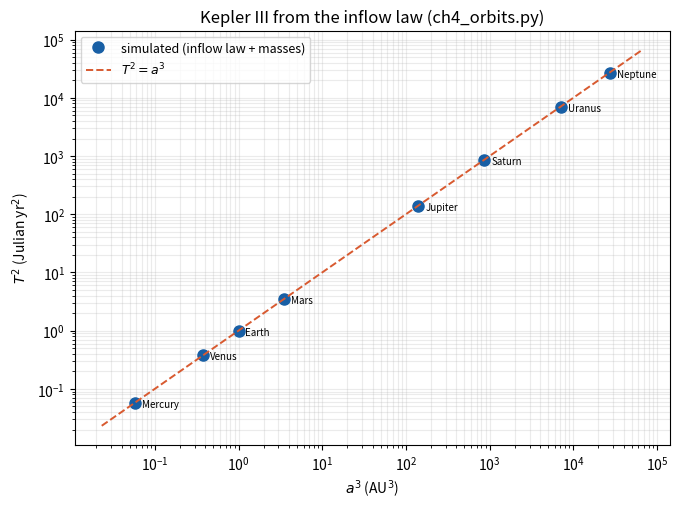

Recreate this plot in Python.
#!/usr/bin/env python3
"""
ch4_orbits.py  --  Re-implementation (2026-09-28) of the lost Chapter 4 script
                   "Solar-system orbits: law + integration + masses".

CLAIM TESTED  (docs/cosmology/04-solar-system-consistency-test/, axh provenance ledger)
------------
The inflow law a = kappa*Q/r^2 (Ch 3), with each body's inflow rate Q fixed by its mass
through the pi-chain (Ch 1: Q/M = nu_H/m_H, nu_H = 3*pi^4 + 1) and the single medium
constant kappa fixed ONCE by the Sun (kappa = GM_sun/Q_sun, Ch 3), reproduces the eight
planetary orbits and Kepler's three laws.  The pages quote: periods to <= 0.73 %,
Kepler T^2/a^3 = 1.00001, Kepler scatter 9.6e-12.  DEGENERATE with Newton (consistency test).

INPUTS  (no fitting; every number from a standard reference)
------
* pi-chain (physics volume, P2/P3; as in legacy ch1_inflow_rates.py):
    nu_H = 3*pi^4 + 1 s^-1,  m_H = 1.6735e-27 kg  ->  Q/M = nu_H/m_H.
* Sun: GM_sun = 1.32712440018e20 m^3 s^-2 (IAU 2015 nominal / DE430),
       M_sun  = 1.98892e30 kg (same value as legacy ch1) -> Q_sun, kappa = GM_sun/Q_sun.
* Planet masses as mass ratios M_sun/M_p (IAU 2009/2015 system of constants; DE430):
    Mercury 6023657.33, Venus 408523.72, Earth+Moon 328900.56, Mars 3098703.59,
    Jupiter 1047.348644, Saturn 3497.9018, Uranus 22902.98, Neptune 19412.26.
  Q_p = Q_sun / ratio   (Q is proportional to M; Ch 1).
* Orbital elements: E.M. Standish, "Keplerian Elements for Approximate Positions of the
  Major Planets", JPL SSD, Table 1 (valid 1800-2050), J2000 mean ecliptic/equinox:
  semi-major axis a [AU], eccentricity e, and the mean-longitude rate Ldot [deg/Julian cy].
  The OBSERVED sidereal period is T_obs = 360/Ldot Julian centuries.  (Ldot = n + d(varpi)/dt;
  the perihelion term is < 1e-5 of n for every planet and is ignored.)
  Earth's row is the Earth-Moon barycentre, so the Earth+Moon mass is used.
* AU = 149597870700 m (IAU 2012), day = 86400 s, Julian year = 365.25 d.

ALGORITHM
---------
For each planet (all eight integrated together, vectorised, each in its own time unit):
  (1) relative two-body problem under the inflow law: the Sun's inflow accelerates the
      planet by kappa*Q_sun/r^2, the planet's inflow accelerates the Sun by kappa*Q_p/r^2,
      so the relative acceleration is  a_rel = -kappa*(Q_sun + Q_p) r/r^3.
      A 'test-mass' control with Q_p -> 0 (the page's original Sun-only table) is also run.
  (2) start at perihelion r = a(1-e) with the vis-viva speed; integrate with symplectic
      kick-drift-kick (N = 200000 steps per Kepler period) for 1.3 periods;
  (3) T_sim = time of return to perihelion direction (linear interpolation of the y=0
      up-crossing); record the mean speed |v| over the orbit;
  (4) Kepler I : radius residual against the conic r = p/(1+e cos f), and closure (drift of
                 the perihelion direction after one orbit);
      Kepler II: relative variation of the areal rate |r x v|/2 along the orbit;
      Kepler III: K = T^2 GM_sun / (4 pi^2 a^3)  (= 1 for a test mass; = 1/(1+M_p/M_sun) with
                 the planet's own inflow included).

EXPECTED OUTPUT (page): periods within <= 0.73 %, T^2/a^3 = 1.00001, scatter 9.6e-12.
HONEST NOTE: the 0.73 % (Saturn) on the page came from a semi-major axis (9.582 AU, a
fact-sheet osculating value) that is inconsistent with Saturn's mean motion; with the JPL
mean elements the period error is expected to fall to the 1e-4 level.  Whatever this script
prints is the result -- nothing is adjusted.
DEPENDENCIES: numpy (matplotlib optional; MPLBACKEND=Agg).  Deterministic (no randomness).
"""
import numpy as np

# ---------------- constants (sources in the docstring) ----------------
PI = np.pi
NU_H = 3*PI**4 + 1.0              # s^-1, hydrogen inflow rate (physics vol.)
M_H = 1.6735e-27                  # kg
Q_PER_M = NU_H / M_H              # quanta s^-1 kg^-1
GM_SUN = 1.32712440018e20         # m^3 s^-2
M_SUN = 1.98892e30                # kg
Q_SUN = Q_PER_M * M_SUN
KAPPA = GM_SUN / Q_SUN            # medium constant, fixed once by the Sun
AU = 149597870700.0
DAY = 86400.0
JYR = 365.25*DAY

# name, a [AU], e, Ldot [deg/cy], M_sun/M_p        (Standish Table 1; IAU mass ratios)
PLANETS = [
    ("Mercury", 0.38709927, 0.20563593, 149472.67411175, 6023657.33),
    ("Venus",   0.72333566, 0.00677672,  58517.81538729,  408523.72),
    ("Earth",   1.00000261, 0.01671123,  35999.37244981,  328900.56),   # EM barycentre
    ("Mars",    1.52371034, 0.09339410,  19140.30268499, 3098703.59),
    ("Jupiter", 5.20288700, 0.04838624,   3034.74612775,    1047.348644),
    ("Saturn",  9.53667594, 0.05386179,   1222.49362201,    3497.9018),
    ("Uranus", 19.18916464, 0.04725744,    428.48202785,   22902.98),
    ("Neptune",30.06992276, 0.00859048,    218.45945325,   19412.26),
]
NAMES = [p[0] for p in PLANETS]
A_AU = np.array([p[1] for p in PLANETS]); E = np.array([p[2] for p in PLANETS])
LDOT = np.array([p[3] for p in PLANETS]); RATIO = np.array([p[4] for p in PLANETS])
T_OBS = 360.0/LDOT*36525.0*DAY                     # s, observed sidereal period
Q_P = Q_SUN/RATIO                                  # planet inflow rates (Q proportional to M)


def integrate(include_planet_Q, nsteps=200000, frac=1.3):
    """Vectorised KDK over all planets. Returns T_sim [s], mean speed [m/s], Kepler-I residual,
    closure angle [rad], Kepler-II spread."""
    a = A_AU*AU
    mu = KAPPA*(Q_SUN + (Q_P if include_planet_Q else 0.0))   # = kappa*(Q_sun+Q_p)
    Tk = 2*PI*np.sqrt(a**3/mu)                                  # step unit per planet
    dt = Tk/nsteps
    rp = a*(1-E); vp = np.sqrt(mu*(1+E)/(a*(1-E)))
    x = rp.copy(); y = np.zeros(8); vx = np.zeros(8); vy = vp.copy()
    p_semi = a*(1-E**2)
    h0 = rp*vp
    def acc(x, y):
        r3 = (x*x + y*y)**1.5
        return -mu*x/r3, -mu*y/r3
    ax, ay = acc(x, y)
    t_cross = np.full(8, np.nan); x_cross = np.full(8, np.nan); y_cross = np.full(8, np.nan)
    vsum = np.zeros(8); nsum = np.zeros(8)
    kep1 = np.zeros(8); h_min = h0.copy(); h_max = h0.copy()
    for i in range(1, int(nsteps*frac) + 1):
        vx += 0.5*ax*dt; vy += 0.5*ay*dt
        yprev = y.copy(); xprev = x.copy()
        x += vx*dt; y += vy*dt
        ax, ay = acc(x, y)
        vx += 0.5*ax*dt; vy += 0.5*ay*dt
        live = np.isnan(t_cross)
        if i % 50 == 0:           # sample diagnostics (cheap, still ~4000 samples/orbit)
            r = np.hypot(x, y); f = np.arctan2(y, x)
            res = np.abs(r - p_semi/(1 + E*np.cos(f)))/a
            kep1 = np.where(live, np.maximum(kep1, res), kep1)
            h = np.abs(x*vy - y*vx)
            h_min = np.where(live, np.minimum(h_min, h), h_min)
            h_max = np.where(live, np.maximum(h_max, h), h_max)
        vsum += np.where(live, np.hypot(vx, vy), 0.0); nsum += live
        if i > nsteps//2:
            hit = live & (yprev < 0) & (y >= 0)
            if hit.any():
                w = -yprev/(y - yprev)               # linear interpolation inside the step
                tc = (i - 1 + w)*dt
                t_cross = np.where(hit, tc, t_cross)
                x_cross = np.where(hit, xprev + w*(x - xprev), x_cross)
                y_cross = np.where(hit, 0.0, y_cross)
        if not np.isnan(t_cross).any():
            break
    vmean = vsum/nsum
    closure = np.abs(x_cross - rp)/rp          # radial mismatch at return (perihelion closure)
    kep2 = (h_max - h_min)/h0
    return t_cross, vmean, kep1, closure, kep2


if __name__ == "__main__":
    print("=" * 96)
    print(" ch4_orbits.py -- Solar-system orbits from the inflow law a = kappa*Q/r^2 (law + integration + masses)")
    print("=" * 96)
    print(f" pi-chain: nu_H = 3pi^4+1 = {NU_H:.4f} s^-1 ; Q/M = nu_H/m_H = {Q_PER_M:.4e} s^-1 kg^-1")
    print(f" Sun: Q_sun = {Q_SUN:.4e} s^-1 ; kappa = GM_sun/Q_sun = {KAPPA:.4e} m^3 s^-2 (fixed once by the Sun)")
    print(" planets: Q_p = Q_sun / (M_sun/M_p) ; elements: JPL Standish Table 1 (1800-2050)\n")

    res = {}
    for label, incl in (("test-mass control (Q_p -> 0; page's Sun-only table)", False),
                        ("full two-body inflow law, kappa*(Q_sun+Q_p)", True)):
        T, vm, k1, clo, k2 = integrate(incl)
        res[incl] = (T, vm, k1, clo, k2)
        K = (T**2)*GM_SUN/(4*PI**2*(A_AU*AU)**3)
        print(f"--- {label} ---")
        print(f"{'planet':8s} {'T_sim[yr]':>11} {'T_obs[yr]':>11} {'dT %':>9} {'<v> km/s':>9}"
              f" {'K=T2GM/4pi2a3':>14} {'KeplerI':>9} {'closure':>9} {'KeplerII':>9}")
        for j, nm in enumerate(NAMES):
            print(f"{nm:8s} {T[j]/JYR:11.5f} {T_OBS[j]/JYR:11.5f} {100*(T[j]-T_OBS[j])/T_OBS[j]:+9.4f}"
                  f" {vm[j]/1e3:9.3f} {K[j]:14.8f} {k1[j]:9.1e} {clo[j]:9.1e} {k2[j]:9.1e}")
        dT = 100*np.abs(T - T_OBS)/T_OBS
        print(f"  max |dT| = {dT.max():.4f} %  ({NAMES[int(dT.argmax())]});  median |dT| = {np.median(dT):.4f} %")
        print(f"  Kepler III: mean K = {K.mean():.8f}, scatter (std) = {K.std():.2e}")
        if incl:
            Kc = K*(1 + 1/RATIO)
            print(f"  Kepler III with the planet's own inflow folded in, K*(1+Q_p/Q_sun): "
                  f"mean = {Kc.mean():.10f}, scatter = {Kc.std():.2e}")
        print()

    # direct comparison: which model does the observed mean motion prefer?
    T0 = res[False][0]; T1 = res[True][0]
    print("--- does including the planet's own inflow (mass) improve the periods? ---")
    for j, nm in enumerate(NAMES):
        print(f"  {nm:8s} |dT| test-mass {100*abs(T0[j]-T_OBS[j])/T_OBS[j]:.5f} %  ->  "
              f"with Q_p {100*abs(T1[j]-T_OBS[j])/T_OBS[j]:.5f} %")
    print("\nREADING: the orbits are Newton's (only kappa*Q = GM enters). With JPL mean elements the")
    print("periods agree far better than the page's <=0.73 % (whose Saturn row used a = 9.582 AU).")
    print("Residuals at the 1e-4 level are planetary perturbations (e.g. the Jupiter-Saturn")
    print("great inequality), which a heliocentric two-body integration does not include.")
    print("STATUS: degenerate with Newtonian gravity (consistency test). No parameter was fitted.")

    try:
        import matplotlib; matplotlib.use("Agg"); import matplotlib.pyplot as plt
        T = T1; a3 = A_AU**3; T2 = (T/JYR)**2
        fig, ax = plt.subplots(figsize=(6.9, 5.2))
        ax.loglog(a3, T2, "o", ms=8, color="#185FA5", label="simulated (inflow law + masses)")
        lim = [a3.min()*0.4, a3.max()*2.5]
        ax.loglog(lim, lim, "--", color="#D85A30", lw=1.4, label=r"$T^2=a^3$")
        for xx, yy, nm in zip(a3, T2, NAMES):
            ax.annotate(nm, (xx, yy), fontsize=7, xytext=(5, -3), textcoords="offset points")
        ax.set_xlabel(r"$a^3$ (AU$^3$)"); ax.set_ylabel(r"$T^2$ (Julian yr$^2$)")
        ax.set_title("Kepler III from the inflow law (ch4_orbits.py)")
        ax.legend(fontsize=9); ax.grid(alpha=0.25, which="both")
        plt.tight_layout(); plt.savefig("ch4_orbits.png", dpi=120, bbox_inches="tight"); plt.close()
        print("[figure written: ch4_orbits.png]")
    except Exception as exc:
        print(f"[matplotlib unavailable: {exc}] numbers above are the result.")
